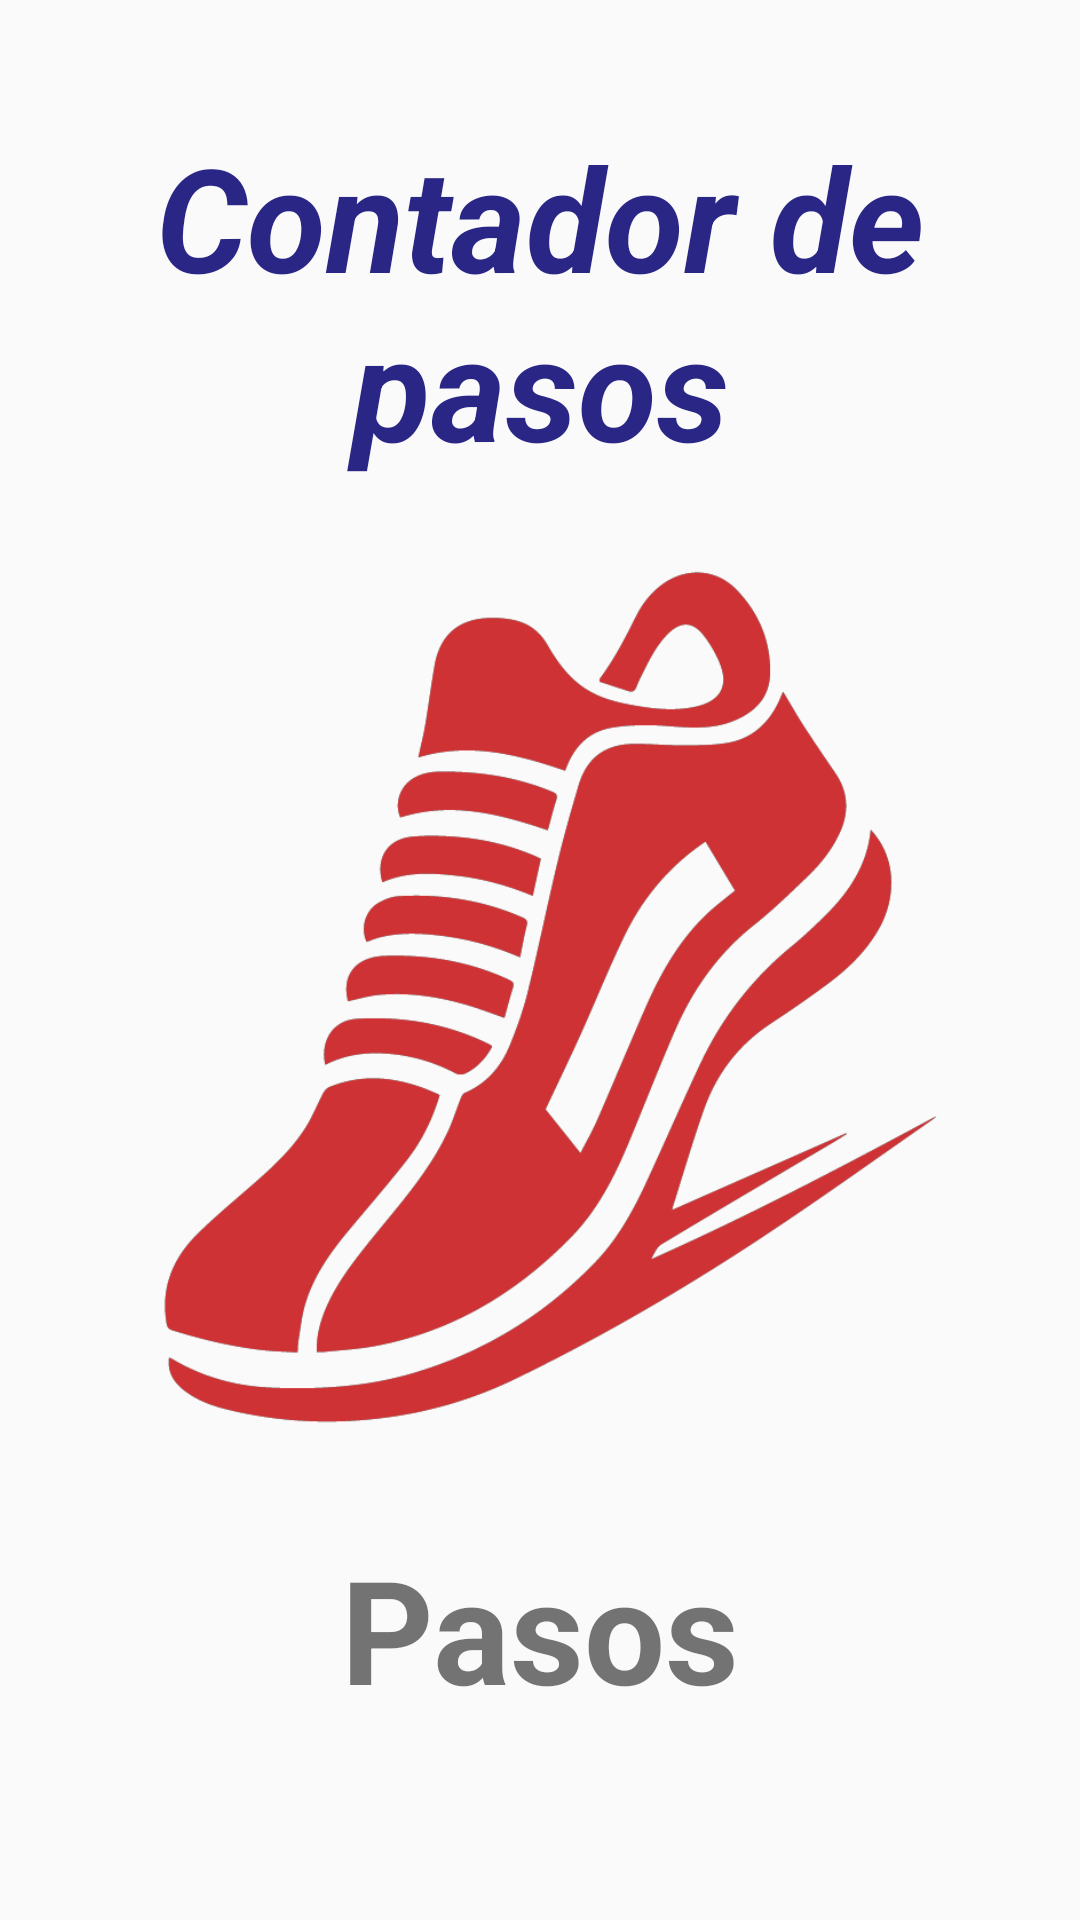

Here is an Android app screen rendered from its layout file. Give the layout XML and the strings, colors and styles it references.
<!-- AndroidManifest.xml: application theme Theme.MedicaMeApp -->
<!-- res/layout/activity_steps.xml -->
<?xml version="1.0" encoding="utf-8"?>
<LinearLayout xmlns:android="http://schemas.android.com/apk/res/android"
    xmlns:app="http://schemas.android.com/apk/res-auto"
    xmlns:tools="http://schemas.android.com/tools"
    android:layout_width="match_parent"
    android:layout_height="match_parent"
    android:orientation="vertical"
    android:padding="20dp"
    tools:context=".StepsActivity">

    <TextView
        android:id="@+id/titleTextView"
        android:layout_width="match_parent"
        android:layout_height="wrap_content"
        android:gravity="center"
        android:padding="20dp"
        android:text="Contador de pasos"
        android:textColor="@color/buttonUneteColor"
        android:textSize="48dp"
        android:textStyle="bold|italic" />

    <ImageView
        android:id="@+id/imageView3"
        android:layout_width="match_parent"
        android:layout_height="300dp"
        android:padding="5dp"
        app:srcCompat="@drawable/sneakers" />

    <TextView
        android:id="@+id/stepCounterTextView"
        android:layout_width="match_parent"
        android:layout_height="wrap_content"
        android:layout_marginTop="10dp"
        android:gravity="center"
        android:padding="20dp"
        android:text="Pasos"
        android:textSize="48dp"
        android:textStyle="bold" />

</LinearLayout>
<!-- resources referenced by this layout -->
<resources>
  <color name="buttonUneteColor">#292685</color>
  <!-- drawable sneakers: png bitmap (drawable, 38644 bytes) -->
  <style name="Theme.MedicaMeApp" parent="Theme.AppCompat.Light.NoActionBar">
          
          <item name="colorPrimary">@color/purple_500</item>
          <item name="colorPrimaryVariant">@color/purple_700</item>
          <item name="colorOnPrimary">@color/white</item>
          
          <item name="colorSecondary">@color/teal_200</item>
          <item name="colorSecondaryVariant">@color/teal_700</item>
          <item name="colorOnSecondary">@color/black</item>
          
          <item name="android:statusBarColor">?attr/colorPrimaryVariant</item>
          
      </style>
  <color name="purple_500">#FF6200EE</color>
  <color name="purple_700">#FF3700B3</color>
  <color name="white">#FFFFFFFF</color>
  <color name="teal_200">#FF03DAC5</color>
  <color name="teal_700">#FF018786</color>
  <color name="black">#FF000000</color>
</resources>
